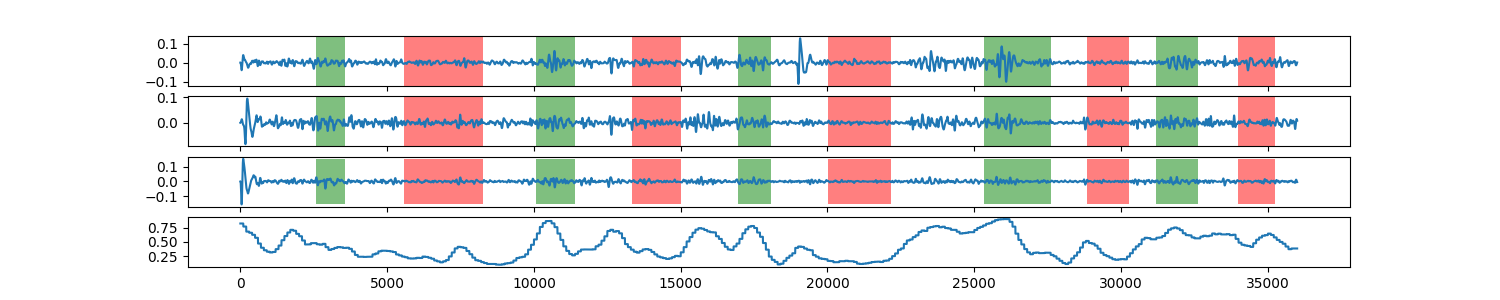

Values plotted in this chart, from the file beside it:
0, 0.820704380815
1, 0.8207
2, 0.8207
3, 0.8207
4, 0.8207
5, 0.8207
6, 0.8207
7, 0.8207
8, 0.8207
9, 0.8207
10, 0.8207
11, 0.8207
12, 0.8207
13, 0.8207
14, 0.8207
15, 0.8207
16, 0.8207
17, 0.8207
18, 0.8207
19, 0.8207
20, 0.8207
21, 0.8207
22, 0.8207
23, 0.8207
24, 0.8207
25, 0.8207
26, 0.8207
27, 0.8207
28, 0.8207
29, 0.8207
30, 0.8207
31, 0.8207
32, 0.8207
33, 0.8207
34, 0.8207
35, 0.8207
36, 0.8207
37, 0.8207
38, 0.8207
39, 0.8207
40, 0.8207
41, 0.8207
42, 0.8207
43, 0.8207
44, 0.8207
45, 0.8207
46, 0.8207
47, 0.8207
48, 0.8207
49, 0.8207
50, 0.8207
51, 0.8207
52, 0.8207
53, 0.8207
54, 0.8207
55, 0.8207
56, 0.8207
57, 0.8207
58, 0.8207
59, 0.8207
60, 0.8207
... 35,938 more rows
